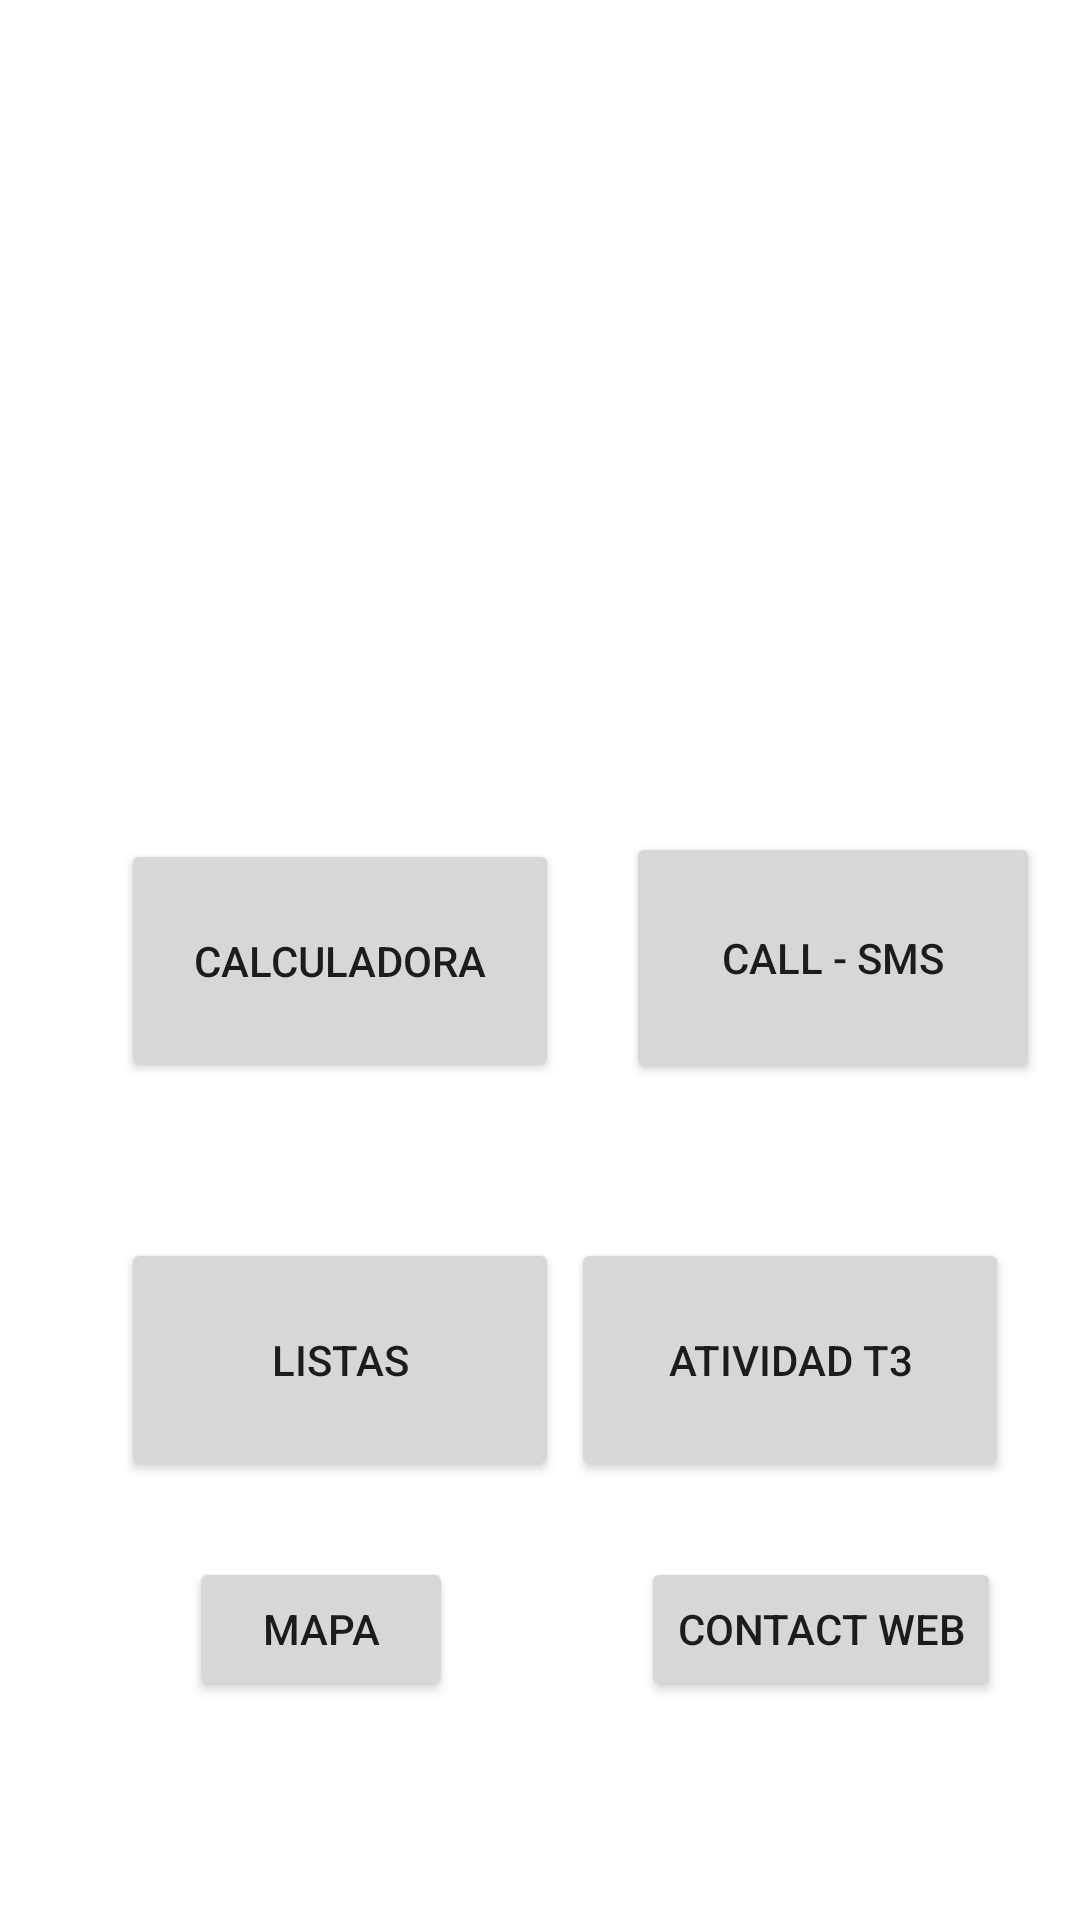

Produce the Android XML layout that renders to this screen, including the resource entries it uses.
<!-- AndroidManifest.xml: application theme Theme.ProyClasSemn12 -->
<!-- res/layout/activity_main.xml -->
<?xml version="1.0" encoding="utf-8"?>
<androidx.constraintlayout.widget.ConstraintLayout xmlns:android="http://schemas.android.com/apk/res/android"
    xmlns:app="http://schemas.android.com/apk/res-auto"
    xmlns:tools="http://schemas.android.com/tools"
    android:layout_width="match_parent"
    android:layout_height="match_parent"
    tools:context=".MainActivity">

    <Button
        android:id="@+id/buttonX"
        android:layout_width="146dp"
        android:layout_height="81dp"
        android:text="Calculadora"
        app:layout_constraintBottom_toBottomOf="parent"
        app:layout_constraintEnd_toEndOf="parent"
        app:layout_constraintHorizontal_bias="0.188"
        app:layout_constraintStart_toStartOf="parent"
        app:layout_constraintTop_toTopOf="parent" />

    <Button
        android:id="@+id/buttonY"
        android:layout_width="138dp"
        android:layout_height="84dp"
        android:text="CALL - SMS"
        app:layout_constraintBottom_toBottomOf="parent"
        app:layout_constraintEnd_toEndOf="parent"
        app:layout_constraintHorizontal_bias="0.623"
        app:layout_constraintStart_toEndOf="@+id/buttonX"
        app:layout_constraintTop_toTopOf="parent"
        app:layout_constraintVertical_bias="0.499" />

    <Button
        android:id="@+id/buttonZ"
        android:layout_width="146dp"
        android:layout_height="81dp"
        android:text="Listas"
        app:layout_constraintBottom_toBottomOf="parent"
        app:layout_constraintEnd_toEndOf="parent"
        app:layout_constraintHorizontal_bias="0.188"
        app:layout_constraintStart_toStartOf="parent"
        app:layout_constraintTop_toBottomOf="@+id/buttonX"
        app:layout_constraintVertical_bias="0.262" />

    <Button
        android:id="@+id/T3Button"
        android:layout_width="146dp"
        android:layout_height="81dp"
        android:text="Atividad T3"
        app:layout_constraintBottom_toBottomOf="parent"
        app:layout_constraintEnd_toEndOf="parent"
        app:layout_constraintHorizontal_bias="0.89"
        app:layout_constraintStart_toStartOf="parent"
        app:layout_constraintTop_toBottomOf="@+id/buttonY"
        app:layout_constraintVertical_bias="0.259" />

    <Button
        android:id="@+id/buttonWeb"
        android:layout_width="wrap_content"
        android:layout_height="wrap_content"
        android:text="Contact Web"
        app:layout_constraintBottom_toBottomOf="parent"
        app:layout_constraintEnd_toEndOf="parent"
        app:layout_constraintHorizontal_bias="0.89"
        app:layout_constraintStart_toStartOf="parent"
        app:layout_constraintTop_toBottomOf="@+id/buttonZ"
        app:layout_constraintVertical_bias="0.259" />

    <Button
        android:id="@+id/mapaActividad"
        android:layout_width="wrap_content"
        android:layout_height="wrap_content"
        android:text="Mapa"
        app:layout_constraintBottom_toBottomOf="parent"
        app:layout_constraintEnd_toStartOf="@+id/buttonWeb"
        app:layout_constraintStart_toStartOf="parent"
        app:layout_constraintTop_toBottomOf="@+id/buttonZ"
        app:layout_constraintVertical_bias="0.259" />

</androidx.constraintlayout.widget.ConstraintLayout>
<!-- resources referenced by this layout -->
<resources>
  <style name="Theme.ProyClasSemn12" parent="Theme.MaterialComponents.DayNight.DarkActionBar">
          
          <item name="colorPrimary">@color/purple_500</item>
          <item name="colorPrimaryVariant">@color/purple_700</item>
          <item name="colorOnPrimary">@color/white</item>
          
          <item name="colorSecondary">@color/teal_200</item>
          <item name="colorSecondaryVariant">@color/teal_700</item>
          <item name="colorOnSecondary">@color/black</item>
          
          <item name="android:statusBarColor" tools:targetApi="l">?attr/colorPrimaryVariant</item>
          
      </style>
  <!-- not gathered from this repository: default colours our renderer supplied (Android Studio template values) -->
  <color name="purple_500">#FF6200EE</color>
  <color name="purple_700">#FF3700B3</color>
  <color name="teal_200">#FF03DAC5</color>
  <color name="teal_700">#FF018786</color>
  <color name="black">#FF000000</color>
  <color name="white">#FFFFFFFF</color>
</resources>
